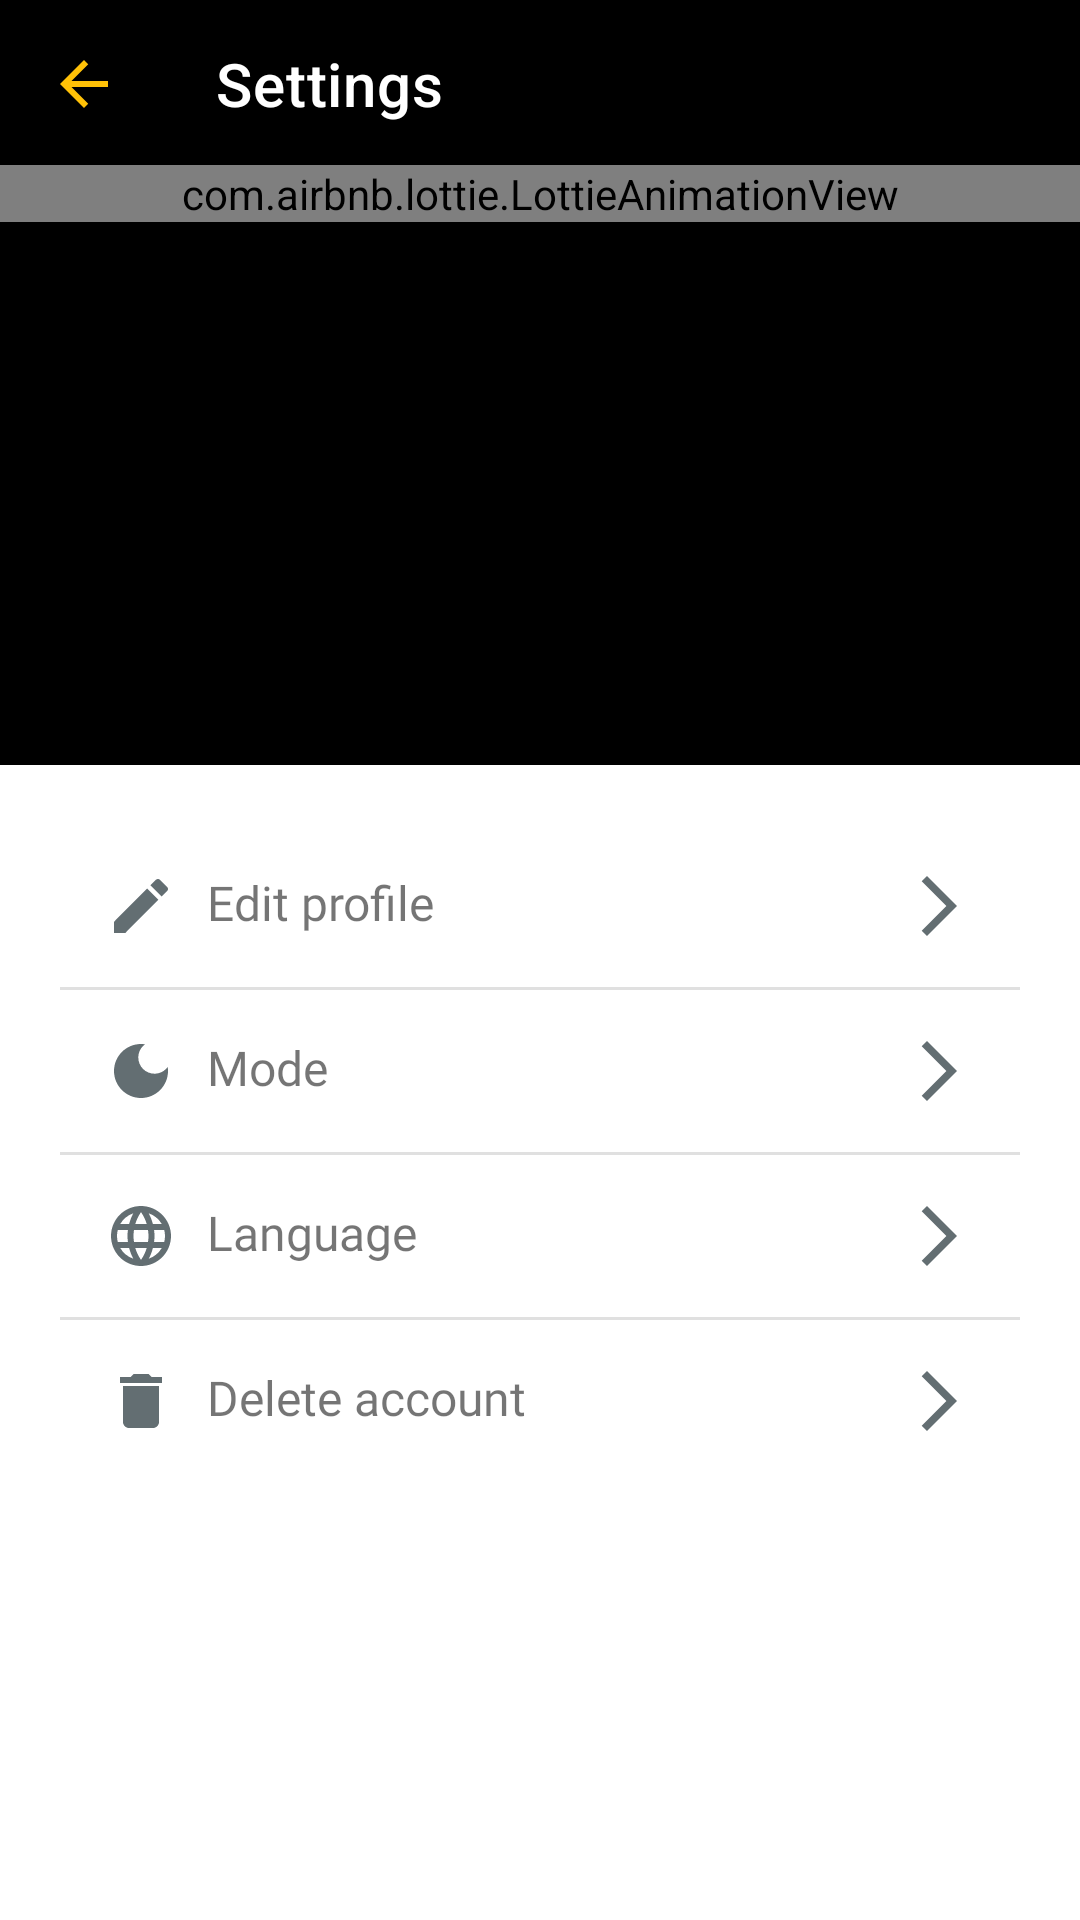

Android layout source for this screen:
<!-- AndroidManifest.xml: application theme Theme.ONLIGHTProject -->
<!-- res/layout/activity_settings.xml -->
<?xml version="1.0" encoding="utf-8"?>
<androidx.coordinatorlayout.widget.CoordinatorLayout xmlns:android="http://schemas.android.com/apk/res/android"
xmlns:app="http://schemas.android.com/apk/res-auto"
xmlns:tools="http://schemas.android.com/tools"
android:layout_width="match_parent"
android:layout_height="match_parent"
android:fitsSystemWindows="true"
tools:context=".SettingsActivity" >
<androidx.appcompat.widget.Toolbar
    android:id="@+id/toolbar"
    app:titleTextColor="@color/white"
    app:title="@string/string_settings"
    app:navigationIcon="@drawable/ic_arrow_back"
    android:layout_width="match_parent"
    android:layout_height="?attr/actionBarSize"
    android:background="#000000" />

<com.google.android.material.appbar.AppBarLayout
    android:layout_marginTop="55dp"
    android:layout_width="match_parent"
    android:layout_height="200dp">

    <com.google.android.material.appbar.CollapsingToolbarLayout
        android:layout_width="match_parent"
        android:layout_height="match_parent"
        android:fitsSystemWindows="true"
        app:contentScrim="@color/fateh_yellow"
        app:expandedTitleMarginBottom="10dp"
        app:expandedTitleMarginStart="10dp"
        app:expandedTitleMarginTop="10dp"
        app:layout_scrollFlags="scroll|exitUntilCollapsed|snap">




        <LinearLayout
            android:layout_width="match_parent"
            android:layout_height="match_parent"

            android:orientation="vertical">



            <com.airbnb.lottie.LottieAnimationView
                android:id="@+id/animationView"
                android:layout_width="match_parent"
                android:layout_height="wrap_content"
                app:lottie_autoPlay="true"
                app:lottie_loop="true"
                app:lottie_rawRes="@raw/setting2" />


        </LinearLayout>


    </com.google.android.material.appbar.CollapsingToolbarLayout>
</com.google.android.material.appbar.AppBarLayout>

<androidx.core.widget.NestedScrollView
    android:layout_width="match_parent"
    android:layout_height="match_parent"
    app:layout_behavior="@string/appbar_scrolling_view_behavior"
    android:fillViewport="true">

    <LinearLayout
        android:layout_width="match_parent"
        android:layout_height="wrap_content"
        android:layout_margin="20dp"

        android:orientation="vertical" >


        <TextView
            android:id="@+id/setting_editProfile_tv"
            android:layout_width="match_parent"
            android:layout_height="wrap_content"
            android:clickable="true"
            android:drawableStart="@drawable/ic_edit"
            android:drawableEnd="@drawable/ic_arrow_forward"
            android:drawablePadding="10dp"
            android:padding="15dp"
            android:fontFamily="@font/janna"
            android:text="@string/string_editProfile"
            android:textSize="16sp" />

        <View
            android:id="@+id/divider1"
            android:layout_width="match_parent"
            android:layout_height="1dp"
            android:background="?android:attr/listDivider" />

        <TextView
            android:id="@+id/setting_mode_tv"
            android:layout_width="match_parent"
            android:layout_height="wrap_content"
            android:drawableStart="@drawable/ic_baseline_dark_mode_24"
            android:drawableEnd="@drawable/ic_arrow_forward"
            android:drawablePadding="10dp"
            android:padding="15dp"
            android:fontFamily="@font/janna"
            android:text="@string/string_mode"
            android:textSize="16sp" />

        <View
            android:id="@+id/divider2"
            android:layout_width="match_parent"
            android:layout_height="1dp"
            android:background="?android:attr/listDivider" />

        <TextView
            android:id="@+id/setting_language_tv"
            android:layout_width="match_parent"
            android:layout_height="wrap_content"
            android:drawableStart="@drawable/ic_baseline_language_24"
            android:drawableEnd="@drawable/ic_arrow_forward"
            android:drawablePadding="10dp"
            android:padding="15dp"
            android:fontFamily="@font/janna"
            android:text="@string/string_language"
            android:textSize="16sp" />
        <View
            android:id="@+id/divider4"
            android:layout_width="match_parent"
            android:layout_height="1dp"
            android:background="?android:attr/listDivider" />
        <TextView
            android:id="@+id/setting_logout_tv"
            android:layout_width="match_parent"
            android:layout_height="wrap_content"
            android:drawableStart="@drawable/ic_baseline_delete_24"
            android:drawableEnd="@drawable/ic_arrow_forward"
            android:drawablePadding="10dp"
            android:padding="15dp"
            android:fontFamily="@font/janna"
            android:text="@string/string_deleteAccount"
            android:textSize="16sp" />
    </LinearLayout>
</androidx.core.widget.NestedScrollView>
</androidx.coordinatorlayout.widget.CoordinatorLayout>
<!-- resources referenced by this layout -->
<resources>
  <color name="fateh_yellow">#FFC107</color>
  <color name="white">#FFFFFFFF</color>
  <!-- drawable ic_arrow_back (drawable) -->
  <vector android:autoMirrored="true" android:height="24dp"
      android:tint="@color/fateh_yellow" android:viewportHeight="24"
      android:viewportWidth="24" android:width="24dp" xmlns:android="http://schemas.android.com/apk/res/android">
      <path android:fillColor="@android:color/white" android:pathData="M20,11H7.83l5.59,-5.59L12,4l-8,8 8,8 1.41,-1.41L7.83,13H20v-2z"/>
  </vector>
  <!-- drawable ic_arrow_forward (drawable) -->
  <vector android:autoMirrored="true" android:height="24dp"
      android:tint="#636e72" android:viewportHeight="24"
      android:viewportWidth="24" android:width="24dp" xmlns:android="http://schemas.android.com/apk/res/android">
      <path android:fillColor="@android:color/white" android:pathData="M6.23,20.23l1.77,1.77l10,-10l-10,-10l-1.77,1.77l8.23,8.23z"/>
  </vector>
  <!-- drawable ic_baseline_dark_mode_24 (drawable) -->
  <vector android:autoMirrored="true" android:height="24dp"
      android:tint="#636e72" android:viewportHeight="24"
      android:viewportWidth="24" android:width="24dp" xmlns:android="http://schemas.android.com/apk/res/android">
      <path android:fillColor="@android:color/white" android:pathData="M12,3c-4.97,0 -9,4.03 -9,9s4.03,9 9,9s9,-4.03 9,-9c0,-0.46 -0.04,-0.92 -0.1,-1.36c-0.98,1.37 -2.58,2.26 -4.4,2.26c-2.98,0 -5.4,-2.42 -5.4,-5.4c0,-1.81 0.89,-3.42 2.26,-4.4C12.92,3.04 12.46,3 12,3L12,3z"/>
  </vector>
  <!-- drawable ic_baseline_delete_24 (drawable) -->
  <vector android:autoMirrored="true" android:height="24dp"
      android:tint="#636e72" android:viewportHeight="24"
      android:viewportWidth="24" android:width="24dp" xmlns:android="http://schemas.android.com/apk/res/android">
      <path android:fillColor="@android:color/white" android:pathData="M6,19c0,1.1 0.9,2 2,2h8c1.1,0 2,-0.9 2,-2V7H6v12zM19,4h-3.5l-1,-1h-5l-1,1H5v2h14V4z"/>
  </vector>
  <!-- drawable ic_edit (drawable) -->
  <vector android:autoMirrored="true" android:height="24dp"
      android:tint="#636e72" android:viewportHeight="24"
      android:viewportWidth="24" android:width="24dp" xmlns:android="http://schemas.android.com/apk/res/android">
      <path android:fillColor="@android:color/white" android:pathData="M3,17.25V21h3.75L17.81,9.94l-3.75,-3.75L3,17.25zM20.71,7.04c0.39,-0.39 0.39,-1.02 0,-1.41l-2.34,-2.34c-0.39,-0.39 -1.02,-0.39 -1.41,0l-1.83,1.83 3.75,3.75 1.83,-1.83z"/>
  </vector>
  <string name="string_deleteAccount">Delete account</string>
  <string name="string_editProfile">Edit profile</string>
  <string name="string_language">Language</string>
  <string name="string_mode">Mode</string>
  <string name="string_settings">Settings</string>
  <style name="Theme.ONLIGHTProject" parent="Theme.MaterialComponents.Light.NoActionBar">
          
          <item name="colorPrimary">@color/black</item>
          <item name="colorPrimaryVariant">@color/black</item>
          <item name="colorOnPrimary">@color/white</item>
          
          <item name="colorSecondary">@color/teal_200</item>
          <item name="colorSecondaryVariant">@color/teal_700</item>
          <item name="colorOnSecondary">@color/black</item>
          
          <item name="android:statusBarColor">?attr/colorPrimaryVariant</item>
          
      </style>
  <color name="black">#FF000000</color>
  <color name="teal_200">#FF03DAC5</color>
  <color name="teal_700">#FF018786</color>
</resources>
